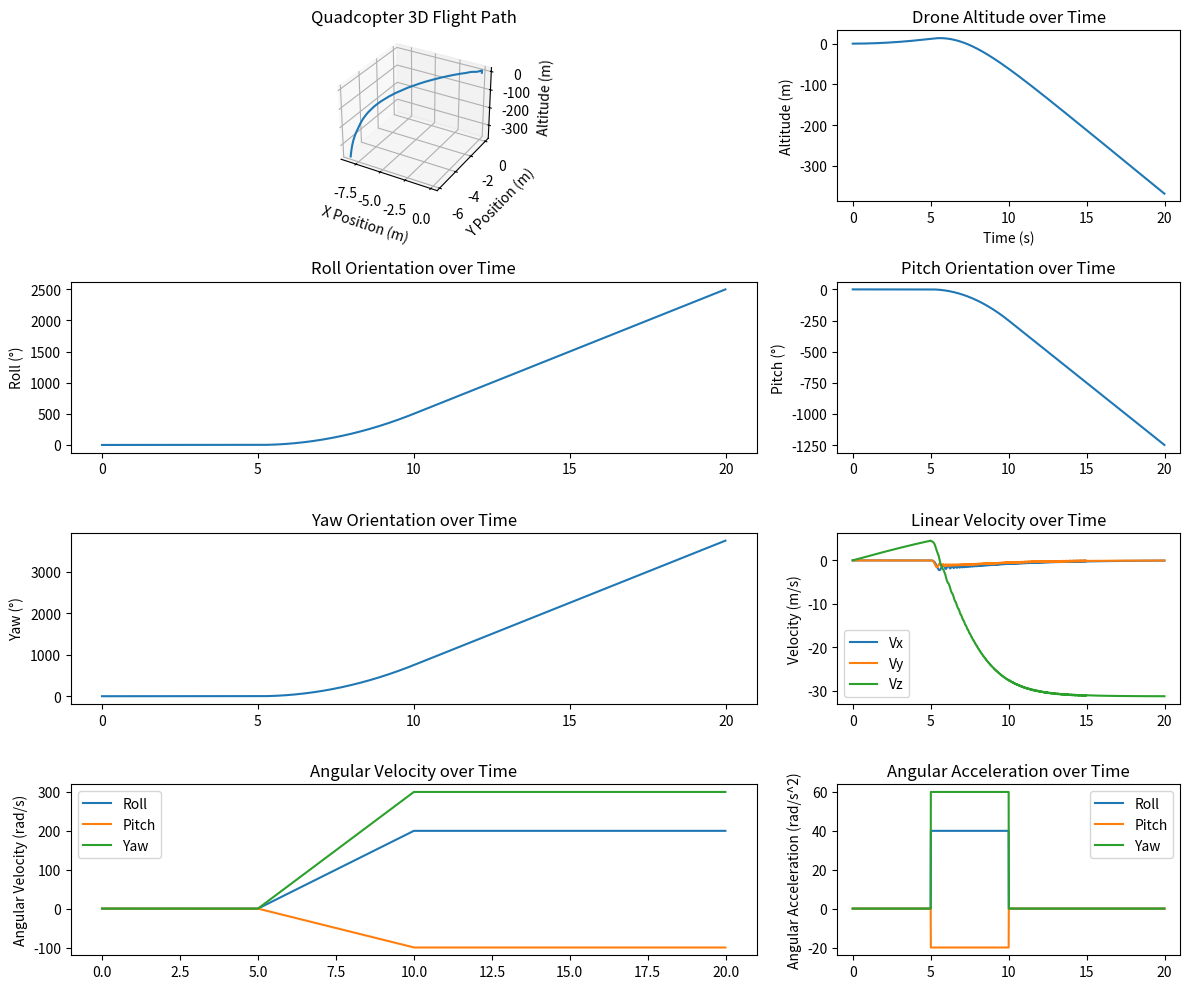

Generate this figure with matplotlib:
import random
import math
import matplotlib.pyplot as plt
from matplotlib import gridspec

class Drone:
    def __init__(self):
        # Drone properties
        self.mass = 1.0
        self.thrust_coefficient = 0.1
        self.drag_coefficient = 0.01

        # State variables
        self.position = [0.0, 0.0, 0.0]
        self.velocity = [0.0, 0.0, 0.0]
        self.acceleration = [0.0, 0.0, 0.0]
        self.orientation = [0.0, 0.0, 0.0]
        self.angular_velocity = [0.0, 0.0, 0.0]
        self.angular_acceleration = [0.0, 0.0, 0.0]

        # Control variables
        self.actuator_outputs = [0.0, 0.0, 0.0, 0.0]  # [front-left, front-right, rear-left, rear-right]

    def apply_thrust(self, actuator_outputs):
        self.actuator_outputs = actuator_outputs

    def compute_drag(self):
        velocity_magnitude = math.sqrt(sum(v ** 2 for v in self.velocity))
        drag_force = [-self.drag_coefficient * v * velocity_magnitude for v in self.velocity]
        return drag_force

    def compute_gravity(self):
        gravity_force = [0.0, 0.0, -self.mass * 9.81]
        return gravity_force

    def compute_net_force(self):
        total_thrust_magnitude = sum([self.thrust_coefficient * output for output in self.actuator_outputs])
        total_drag = self.compute_drag()
        total_gravity = self.compute_gravity()

        # Decompose thrust based on orientation (pitch, roll, yaw) and the new actuator setup
        thrust_x = total_thrust_magnitude * math.sin(self.orientation[1])  # sin(pitch)
        thrust_y = -total_thrust_magnitude * math.sin(self.orientation[0])  # -sin(roll)
        thrust_z = total_thrust_magnitude * math.cos(self.orientation[0]) * math.cos(self.orientation[1])  # cos(roll)*cos(pitch)

        
        net_force_x = thrust_x + total_drag[0]
        net_force_y = thrust_y + total_drag[1]
        net_force_z = thrust_z + total_drag[2] + total_gravity[2]
        
        return [net_force_x, net_force_y, net_force_z]

    def angular_accelerations(self):
        
        roll_diff = (self.actuator_outputs[1] - self.actuator_outputs[0]) + (self.actuator_outputs[3] - self.actuator_outputs[2])
        pitch_diff = (self.actuator_outputs[0] + self.actuator_outputs[1]) - (self.actuator_outputs[2] + self.actuator_outputs[3])
        yaw_diff = (self.actuator_outputs[0] + self.actuator_outputs[3]) - (self.actuator_outputs[1] + self.actuator_outputs[2])

        roll_acceleration = roll_diff / self.mass
        pitch_acceleration = pitch_diff / self.mass
        yaw_acceleration = yaw_diff / self.mass

        return [roll_acceleration, pitch_acceleration, yaw_acceleration]

    def update_acceleration(self):
        self.acceleration = [force / self.mass for force in self.compute_net_force()]

    def update_velocity(self, dt):
        self.velocity = [v + a * dt for v, a in zip(self.velocity, self.acceleration)]

    def update_position(self, dt):
        self.position = [p + v * dt for p, v in zip(self.position, self.velocity)]

    def update_angular_acceleration(self):
        self.angular_acceleration = self.angular_accelerations()

    def update_angular_velocity(self, dt):
        self.angular_velocity = [w + alpha * dt for w, alpha in zip(self.angular_velocity, self.angular_acceleration)]

    def update_orientation(self, dt):
        self.orientation = [angle + omega * dt for angle, omega in zip(self.orientation, self.angular_velocity)]

    def compute_forward_vector(self, pitch, yaw, roll):
        pitch = math.radians(pitch)
        yaw = math.radians(yaw)
        
        fx = math.sin(yaw) * math.cos(pitch)
        fy = -math.cos(yaw) * math.cos(pitch)
        fz = math.sin(pitch)
        
        return fx, fy, fz

    def simulate(self, dt, actuator_outputs):
        self.apply_thrust(actuator_outputs)
        self.update_acceleration()
        self.update_velocity(dt)
        self.update_position(dt)

        self.update_angular_acceleration()
        self.update_angular_velocity(dt)
        self.update_orientation(dt)

        # Print position and orientation for debugging
        print(f"Time: {round(dt, 2)}s")
        print(f"Position: X={round(self.position[0], 2)}m, Y={round(self.position[1], 2)}m, Z={round(self.position[2], 2)}m")
        print(f"Orientation: Roll={round(self.orientation[0], 2)}°, Pitch={round(self.orientation[1], 2)}°, Yaw={round(self.orientation[2], 2)}°")
        print("-----")

    def simulate_flight(self, actuator_sequences, durations):
        dt = 0.01
        total_time = sum(durations)
        num_steps = int(total_time / dt)
        x_data = []
        y_data = []
        z_data = []
        roll_data = []
        pitch_data = []
        yaw_data = []
        elapsed_time = 0

        vx_data = []
        vy_data = []
        vz_data = []
        omega_roll_data = []
        omega_pitch_data = []
        omega_yaw_data = []
        alpha_roll_data = []
        alpha_pitch_data = []
        alpha_yaw_data = []

        for step in range(num_steps):
            # Update actuator outputs based on elapsed time
            accumulated_duration = 0
            for idx, duration in enumerate(durations):
                accumulated_duration += duration
                if elapsed_time < accumulated_duration:
                    self.simulate(dt, actuator_sequences[idx])
                    break

            x_data.append(self.position[0])
            y_data.append(self.position[1])
            z_data.append(self.position[2])
            roll_data.append(self.orientation[0])
            pitch_data.append(self.orientation[1])
            yaw_data.append(self.orientation[2])
            elapsed_time += dt

            vx_data.append(self.velocity[0])
            vy_data.append(self.velocity[1])
            vz_data.append(self.velocity[2])
            omega_roll_data.append(self.angular_velocity[0])
            omega_pitch_data.append(self.angular_velocity[1])
            omega_yaw_data.append(self.angular_velocity[2])
            alpha_roll_data.append(self.angular_acceleration[0])
            alpha_pitch_data.append(self.angular_acceleration[1])
            alpha_yaw_data.append(self.angular_acceleration[2])

        return x_data, y_data, z_data, roll_data, pitch_data, yaw_data, vx_data, vy_data, vz_data, omega_roll_data, omega_pitch_data, omega_yaw_data, alpha_roll_data, alpha_pitch_data, alpha_yaw_data


def main():
    # Create a drone instance
    drone = Drone()

# Define simulation parameters
    simulation_time = 20  # seconds
    
    # Assuming position data every 0.01 seconds
    time_data = [i*0.01 for i in range(int(simulation_time/0.01))]

    hover_thrust_per_motor = 2.5 * drone.mass * 9.81  # Adjusted thrust for stability
    neutral_thrust_per_motor = 0

    # Define actuator outputs for each phase
    ascent_outputs = [hover_thrust_per_motor * 1.1] * 4  
    hover_outputs = [hover_thrust_per_motor] * 4
    descent_outputs = [hover_thrust_per_motor * 0.9] * 4

    # Create actuator sequences and durations lists
    actuator_sequences = [ascent_outputs, [20,10,0,50], ascent_outputs, [0,0,0,0]]
    durations = [5, 5, 5, 5]  # Assuming each phase lasts 5 seconds

    # Simulate the flight and get position and orientation data
    x_data, y_data, z_data, roll_data, pitch_data, yaw_data, vx_data, vy_data, vz_data, omega_roll_data, omega_pitch_data, omega_yaw_data, alpha_roll_data, alpha_pitch_data, alpha_yaw_data = drone.simulate_flight(actuator_sequences, durations)


    # Create a GridSpec layout
    fig = plt.figure(figsize=(12, 10))
    gs = gridspec.GridSpec(4, 2, width_ratios=[2, 1])

    # 3D plot for drone's movement
    ax1 = fig.add_subplot(gs[0, 0], projection='3d')
    ax1.plot(x_data, y_data, z_data)

    ax1.set_xlabel('X Position (m)')
    ax1.set_ylabel('Y Position (m)')
    ax1.set_zlabel('Altitude (m)')
    ax1.set_title('Quadcopter 3D Flight Path')

    # Altitude plot
    ax5 = fig.add_subplot(gs[0, 1])
    ax5.plot(time_data, z_data)
    ax5.set_xlabel('Time (s)')
    ax5.set_ylabel('Altitude (m)')
    ax5.set_title('Drone Altitude over Time')

    # Orientation data plots
    ax2 = fig.add_subplot(gs[1, 0], sharex=ax5)
    ax2.plot(time_data, roll_data)
    ax2.set_ylabel('Roll (°)')
    ax2.set_title('Roll Orientation over Time')

    ax3 = fig.add_subplot(gs[1, 1], sharex=ax5)
    ax3.plot(time_data, pitch_data)
    ax3.set_ylabel('Pitch (°)')
    ax3.set_title('Pitch Orientation over Time')

    ax4 = fig.add_subplot(gs[2, 0], sharex=ax5)  # Use both columns for the yaw data
    ax4.plot(time_data, yaw_data)
    ax4.set_ylabel('Yaw (°)')
    ax4.set_title('Yaw Orientation over Time')

    ax6 = fig.add_subplot(gs[2, 1])
    ax6.plot(time_data, vx_data, label="Vx")
    ax6.plot(time_data, vy_data, label="Vy")
    ax6.plot(time_data, vz_data, label="Vz")
    ax6.set_ylabel('Velocity (m/s)')
    ax6.set_title('Linear Velocity over Time')
    ax6.legend()

    ax7 = fig.add_subplot(gs[3, 0])
    ax7.plot(time_data, omega_roll_data, label="Roll")
    ax7.plot(time_data, omega_pitch_data, label="Pitch")
    ax7.plot(time_data, omega_yaw_data, label="Yaw")
    ax7.set_ylabel('Angular Velocity (rad/s)')
    ax7.set_title('Angular Velocity over Time')
    ax7.legend()

    ax8 = fig.add_subplot(gs[3, 1])
    ax8.plot(time_data, alpha_roll_data, label="Roll")
    ax8.plot(time_data, alpha_pitch_data, label="Pitch")
    ax8.plot(time_data, alpha_yaw_data, label="Yaw")
    ax8.set_ylabel('Angular Acceleration (rad/s^2)')
    ax8.set_title('Angular Acceleration over Time')
    ax8.legend()

    plt.tight_layout()
    plt.show()
    
if __name__ == "__main__":
    main()